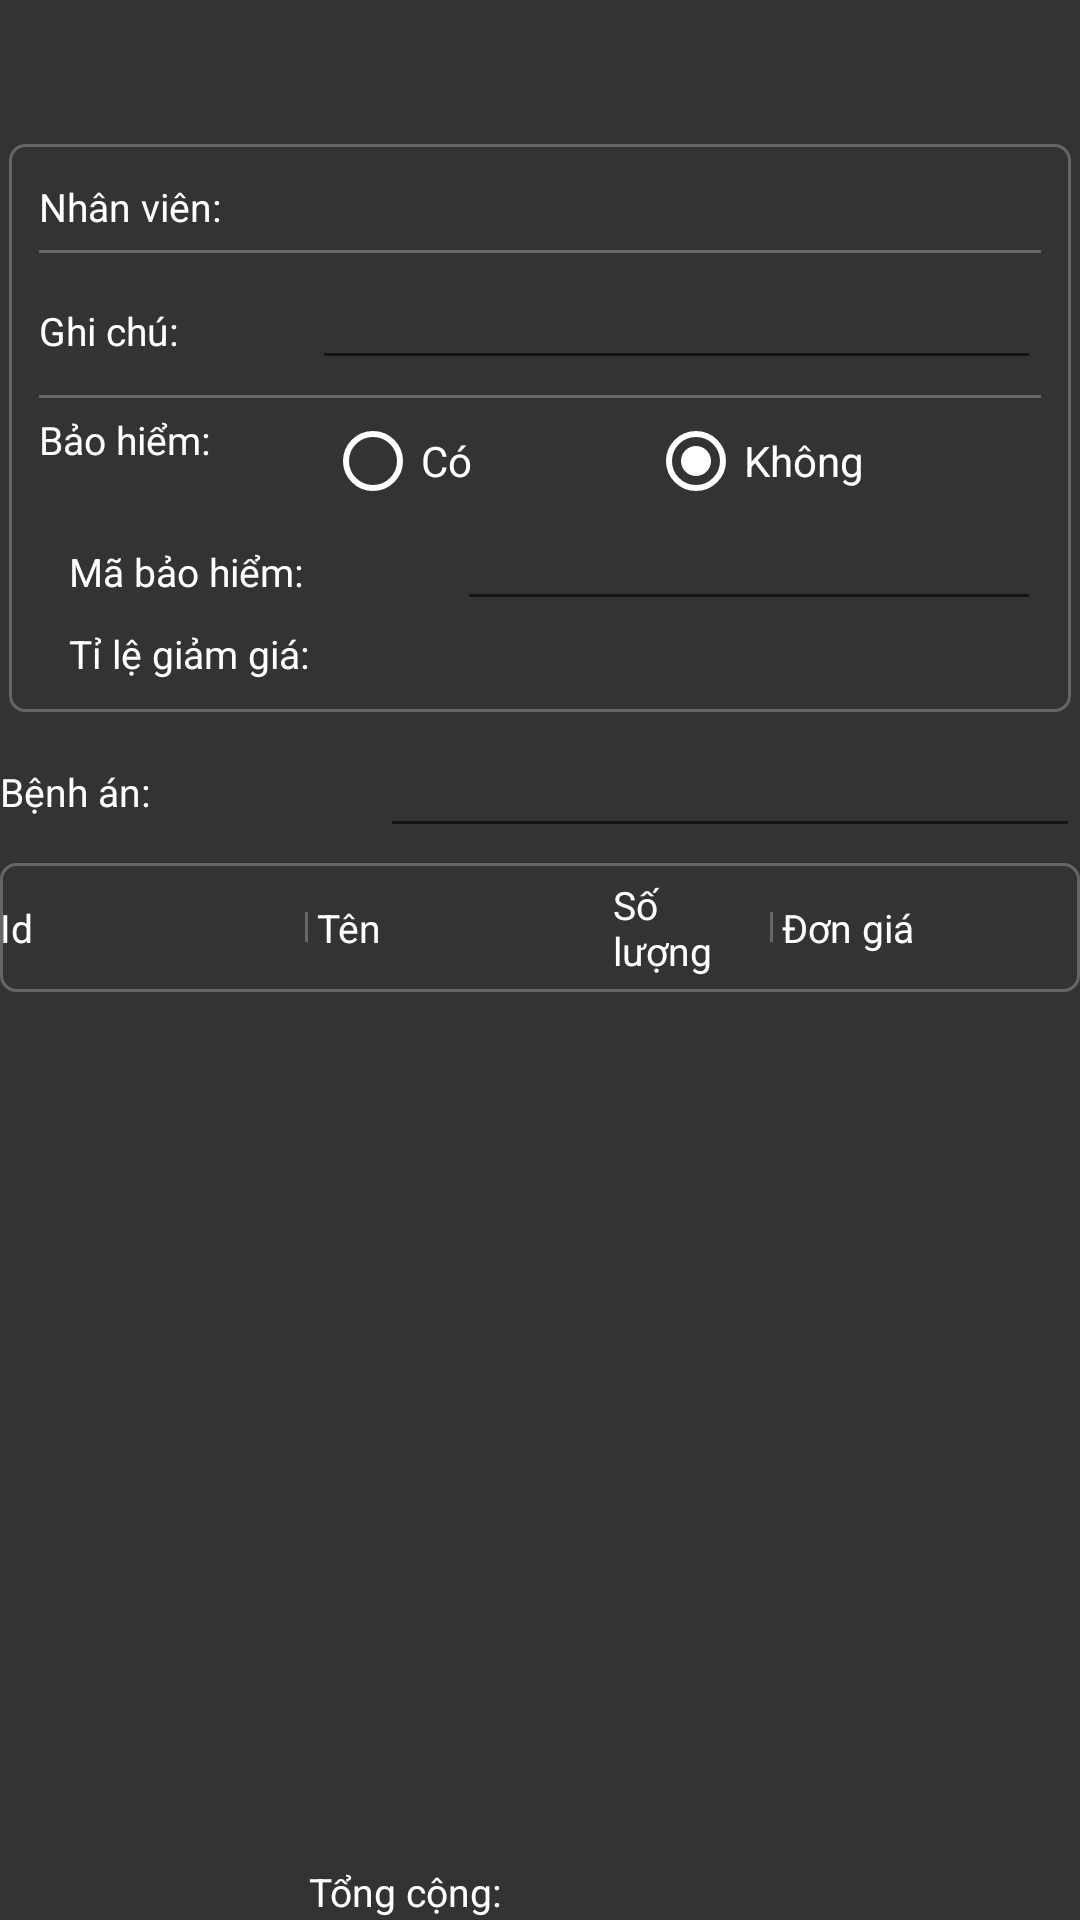

Write the Android layout XML for this screen, with the resource values it uses.
<!-- AndroidManifest.xml: application theme AppTheme -->
<!-- res/layout/frag_bill_detail.xml -->
<?xml version="1.0" encoding="utf-8"?>
<RelativeLayout xmlns:android="http://schemas.android.com/apk/res/android"
    android:layout_width="match_parent"
    android:layout_height="match_parent"
    android:background="@color/bgr_color">

    <android.support.v7.widget.Toolbar
        android:id="@+id/toolbar"
        android:layout_width="match_parent"
        android:layout_height="@dimen/action_bar_size"
        android:layout_alignParentTop="true"
        android:background="@android:color/transparent"
        android:theme="@style/AppTheme.Toolbar" />

    <LinearLayout
        android:id="@+id/header_layout"
        android:layout_width="match_parent"
        android:layout_height="wrap_content"
        android:layout_below="@id/toolbar"
        android:layout_margin="3dp"
        android:layout_marginBottom="10dp"
        android:background="@drawable/round_stroke_shape"
        android:orientation="vertical"
        android:padding="10dp">
        
        <LinearLayout
            android:layout_width="match_parent"
            android:layout_height="wrap_content"
            android:orientation="horizontal">

            <TextView
                style="@style/NewBill.Header"
                android:layout_width="0dp"
                android:layout_height="wrap_content"
                android:layout_marginRight="10dp"
                android:layout_weight="1"
                android:text="@string/newbill_header_staff" />

            <TextView
                android:id="@+id/bill_staff_name"
                style="@style/NewBill.Item"
                android:layout_width="0dp"
                android:layout_height="wrap_content"
                android:layout_weight="3" />
        </LinearLayout>

        <include layout="@layout/horizontal_line" />

        
        <LinearLayout
            android:layout_width="match_parent"
            android:layout_height="wrap_content"
            android:orientation="horizontal">

            <TextView
                style="@style/NewBill.Header"
                android:layout_width="0dp"
                android:layout_height="wrap_content"
                android:layout_marginRight="10dp"
                android:layout_weight="1"
                android:text="@string/newbill_header_note" />

            <EditText
                android:id="@+id/bill_note"
                style="@style/NewBill.Item"
                android:editable="false"
                android:layout_width="0dp"
                android:layout_height="wrap_content"
                android:layout_weight="3" />
        </LinearLayout>

        <include layout="@layout/horizontal_line" />

        
        <LinearLayout
            android:layout_width="match_parent"
            android:layout_height="wrap_content"
            android:orientation="vertical">

            <LinearLayout
                android:layout_width="match_parent"
                android:layout_height="wrap_content"
                android:orientation="horizontal">

                <TextView
                    style="@style/NewBill.Header"
                    android:layout_width="0dp"
                    android:layout_height="wrap_content"
                    android:layout_weight="1"
                    android:text="@string/newbill_header_insurance" />

                <RadioGroup
                    android:id="@+id/bill_insurance_radio_group"
                    android:layout_width="0dp"
                    android:layout_height="wrap_content"
                    android:layout_weight="2.5"
                    android:orientation="horizontal">

                    <RadioButton
                        android:id="@+id/insurance_available"
                        android:layout_width="wrap_content"
                        android:layout_height="wrap_content"
                        android:layout_weight="1"
                        android:buttonTint="@color/color_white"
                        android:text="@string/newbill_insurance_available"
                        android:textColor="@color/color_white" />


                    <RadioButton
                        android:id="@+id/insurance_not_available"
                        android:layout_width="wrap_content"
                        android:layout_height="wrap_content"
                        android:layout_weight="1"
                        android:buttonTint="@color/color_white"
                        android:checked="true"
                        android:text="@string/newbill_insurance_not_available"
                        android:textColor="@color/color_white" />
                </RadioGroup>
            </LinearLayout>

        </LinearLayout>

        
        <LinearLayout
            android:id="@+id/insurance_info_layout"
            android:layout_width="match_parent"
            android:visibility="visible"
            android:layout_height="wrap_content"
            android:orientation="vertical">
            
            <LinearLayout
                android:layout_width="match_parent"
                android:layout_height="wrap_content"
                android:layout_marginLeft="10dp"
                android:orientation="horizontal">

                <TextView
                    style="@style/NewBill.Header"
                    android:layout_width="0dp"
                    android:layout_height="wrap_content"
                    android:layout_weight="2"
                    android:text="@string/newbill_header_insurance_id" />

                <EditText
                    android:id="@+id/insurance_id"
                    style="@style/NewBill.Item"
                    android:editable="false"
                    android:layout_width="0dp"
                    android:layout_height="wrap_content"
                    android:layout_weight="3" />

            </LinearLayout>

            
            <LinearLayout
                android:layout_width="match_parent"
                android:layout_height="wrap_content"
                android:layout_marginLeft="10dp"
                android:orientation="horizontal">

                <TextView
                    style="@style/NewBill.Header"
                    android:layout_width="0dp"
                    android:layout_height="wrap_content"
                    android:layout_weight="2"
                    android:text="@string/newbill_header_insurance_percent" />

                <TextView
                    android:id="@+id/insurance_percent"
                    style="@style/NewBill.Item"
                    android:layout_width="0dp"
                    android:layout_height="wrap_content"
                    android:layout_weight="3" />

            </LinearLayout>
        </LinearLayout>

    </LinearLayout>

    <LinearLayout
        android:id="@+id/money_sum_layout"
        android:layout_width="match_parent"
        android:layout_height="wrap_content"
        android:layout_alignParentBottom="true"
        android:orientation="horizontal">

        <TextView
            style="@style/NewBill.Header"
            android:layout_width="0dp"
            android:layout_height="wrap_content"
            android:layout_weight="3"
            android:gravity="center"
            android:text="@string/newbill_header_money_sum" />

        <TextView
            android:id="@+id/money_sum"
            style="@style/NewBill.Item"
            android:layout_width="0dp"
            android:layout_height="wrap_content"
            android:layout_weight="1"
            android:gravity="center" />
    </LinearLayout>

    
    <LinearLayout
        android:layout_width="match_parent"
        android:layout_height="match_parent"
        android:layout_above="@id/money_sum_layout"
        android:layout_below="@id/header_layout"
        android:orientation="vertical">
        
        <LinearLayout
            android:layout_width="match_parent"
            android:layout_height="wrap_content"
            android:gravity="center_vertical"
            android:orientation="horizontal"
            android:paddingBottom="5dp"
            android:paddingTop="5dp">

            <TextView
                style="@style/NewBill.Header"
                android:layout_width="0dp"
                android:layout_height="wrap_content"
                android:layout_marginRight="10dp"
                android:layout_weight="1"
                android:text="@string/newbill_header_record" />

            <EditText
                android:id="@+id/bill_record_id"
                style="@style/NewBill.Item"
                android:layout_width="0dp"
                android:layout_height="wrap_content"
                android:editable="false"
                android:layout_weight="2" />

        </LinearLayout>

        
        <include layout="@layout/bill_problem_header" />

        <android.support.v7.widget.RecyclerView
            android:id="@+id/problem_list"
            android:layout_width="match_parent"
            android:layout_height="match_parent" />
    </LinearLayout>
</RelativeLayout>
<!-- res/layout/horizontal_line.xml (included above) -->
<?xml version="1.0" encoding="utf-8"?>
<View
    xmlns:android="http://schemas.android.com/apk/res/android"
    android:layout_width="match_parent"
    android:layout_height="1dp"
    android:layout_marginBottom="5dp"
    android:layout_marginTop="5dp"
    android:background="@color/color_grey_light"/>
<!-- res/layout/bill_problem_header.xml (included above) -->
<?xml version="1.0" encoding="utf-8"?>
<LinearLayout xmlns:android="http://schemas.android.com/apk/res/android"
    android:layout_width="match_parent"
    android:layout_height="wrap_content"
    android:background="@drawable/round_stroke_shape"
    android:orientation="horizontal"
    android:gravity="center_vertical"
    android:paddingBottom="5dp"
    android:paddingTop="5dp">

    <TextView
        style="@style/NewBill.ProblemHeader"
        android:layout_width="0dp"
        android:layout_height="wrap_content"
        android:layout_weight="1"
        android:text="@string/newbill_problem_id" />

    <include layout="@layout/vertical_line" />

    <TextView
        style="@style/NewBill.ProblemHeader"
        android:layout_width="0dp"
        android:layout_height="wrap_content"
        android:layout_weight="1"
        android:text="@string/newbill_problem_name" />


    <TextView
        style="@style/NewBill.ProblemHeader"
        android:layout_width="0dp"
        android:layout_height="wrap_content"
        android:layout_weight="0.5"
        android:text="@string/newbill_problem_count" />

    <include layout="@layout/vertical_line" />

    <TextView
        style="@style/NewBill.ProblemHeader"
        android:layout_width="0dp"
        android:layout_height="wrap_content"
        android:layout_weight="1"
        android:text="@string/newbill_problem_price" />
</LinearLayout>
<!-- res/layout/vertical_line.xml (included above) -->
<?xml version="1.0" encoding="utf-8"?>
<View
    xmlns:android="http://schemas.android.com/apk/res/android"
    android:layout_width="1dp"
    android:layout_height="10dp"
    android:layout_marginLeft="3dp"
    android:layout_gravity="center_vertical"
    android:layout_marginRight="3dp"
    android:background="@color/color_grey_light"/>
<!-- resources referenced by this layout -->
<resources>
  <color name="bgr_color">#333333</color>
  <color name="color_grey_light">#666666</color>
  <color name="color_white">#ffffff</color>
  <dimen name="action_bar_size">45dp</dimen>
  <!-- drawable round_stroke_shape (drawable) -->
  <?xml version="1.0" encoding="utf-8"?>
  <shape xmlns:android="http://schemas.android.com/apk/res/android"
         android:shape="rectangle">
      <stroke
          android:width="1dp"
          android:color="@color/color_grey_light"/>
      <corners android:radius="5dp"/>
  </shape>
  <string name="newbill_header_insurance">Bảo hiểm:</string>
  <string name="newbill_header_insurance_id">Mã bảo hiểm:</string>
  <string name="newbill_header_insurance_percent">Tỉ lệ giảm giá:</string>
  <string name="newbill_header_money_sum">Tổng cộng:</string>
  <string name="newbill_header_note">Ghi chú:</string>
  <string name="newbill_header_record">Bệnh án:</string>
  <string name="newbill_header_staff">Nhân viên:</string>
  <string name="newbill_insurance_available">Có</string>
  <string name="newbill_insurance_not_available">Không</string>
  <string name="newbill_problem_count">Số lượng</string>
  <string name="newbill_problem_id">Id</string>
  <string name="newbill_problem_name">Tên</string>
  <string name="newbill_problem_price">Đơn giá</string>
  <style name="AppTheme.Toolbar" parent="Theme.AppCompat.Light.DarkActionBar">
          <item name="android:textColorPrimary">@color/color_white</item>
          <item name="android:textColorSecondary">@color/color_white</item>
          <item name="android:textAllCaps">false</item>
      </style>
  <style name="NewBill.Header" parent="DefaultText">
          <item name="android:textSize">13dp</item>
      </style>
  <style name="NewBill.Item" parent="DefaultText">
          <item name="android:textSize">15dp</item>
      </style>
  <style name="NewBill.ProblemHeader" parent="DefaultText">
          <item name="android:textSize">13dp</item>
      </style>
  <style name="AppTheme" parent="Theme.AppCompat.Light.NoActionBar">
          
          <item name="colorPrimary">@color/colorPrimary</item>
          <item name="colorPrimaryDark">@color/colorPrimaryDark</item>
          <item name="colorAccent">@color/colorAccent</item>
          <item name="android:statusBarColor">@color/colorPrimary</item>
      </style>
  <style name="DefaultText">
          <item name="android:textColor">@color/color_white</item>
          <item name="android:gravity">center_vertical|left</item>
      </style>
  <color name="colorPrimary">#333333</color>
  <color name="colorPrimaryDark">#333333</color>
  <color name="colorAccent">#CCFF66</color>
</resources>
